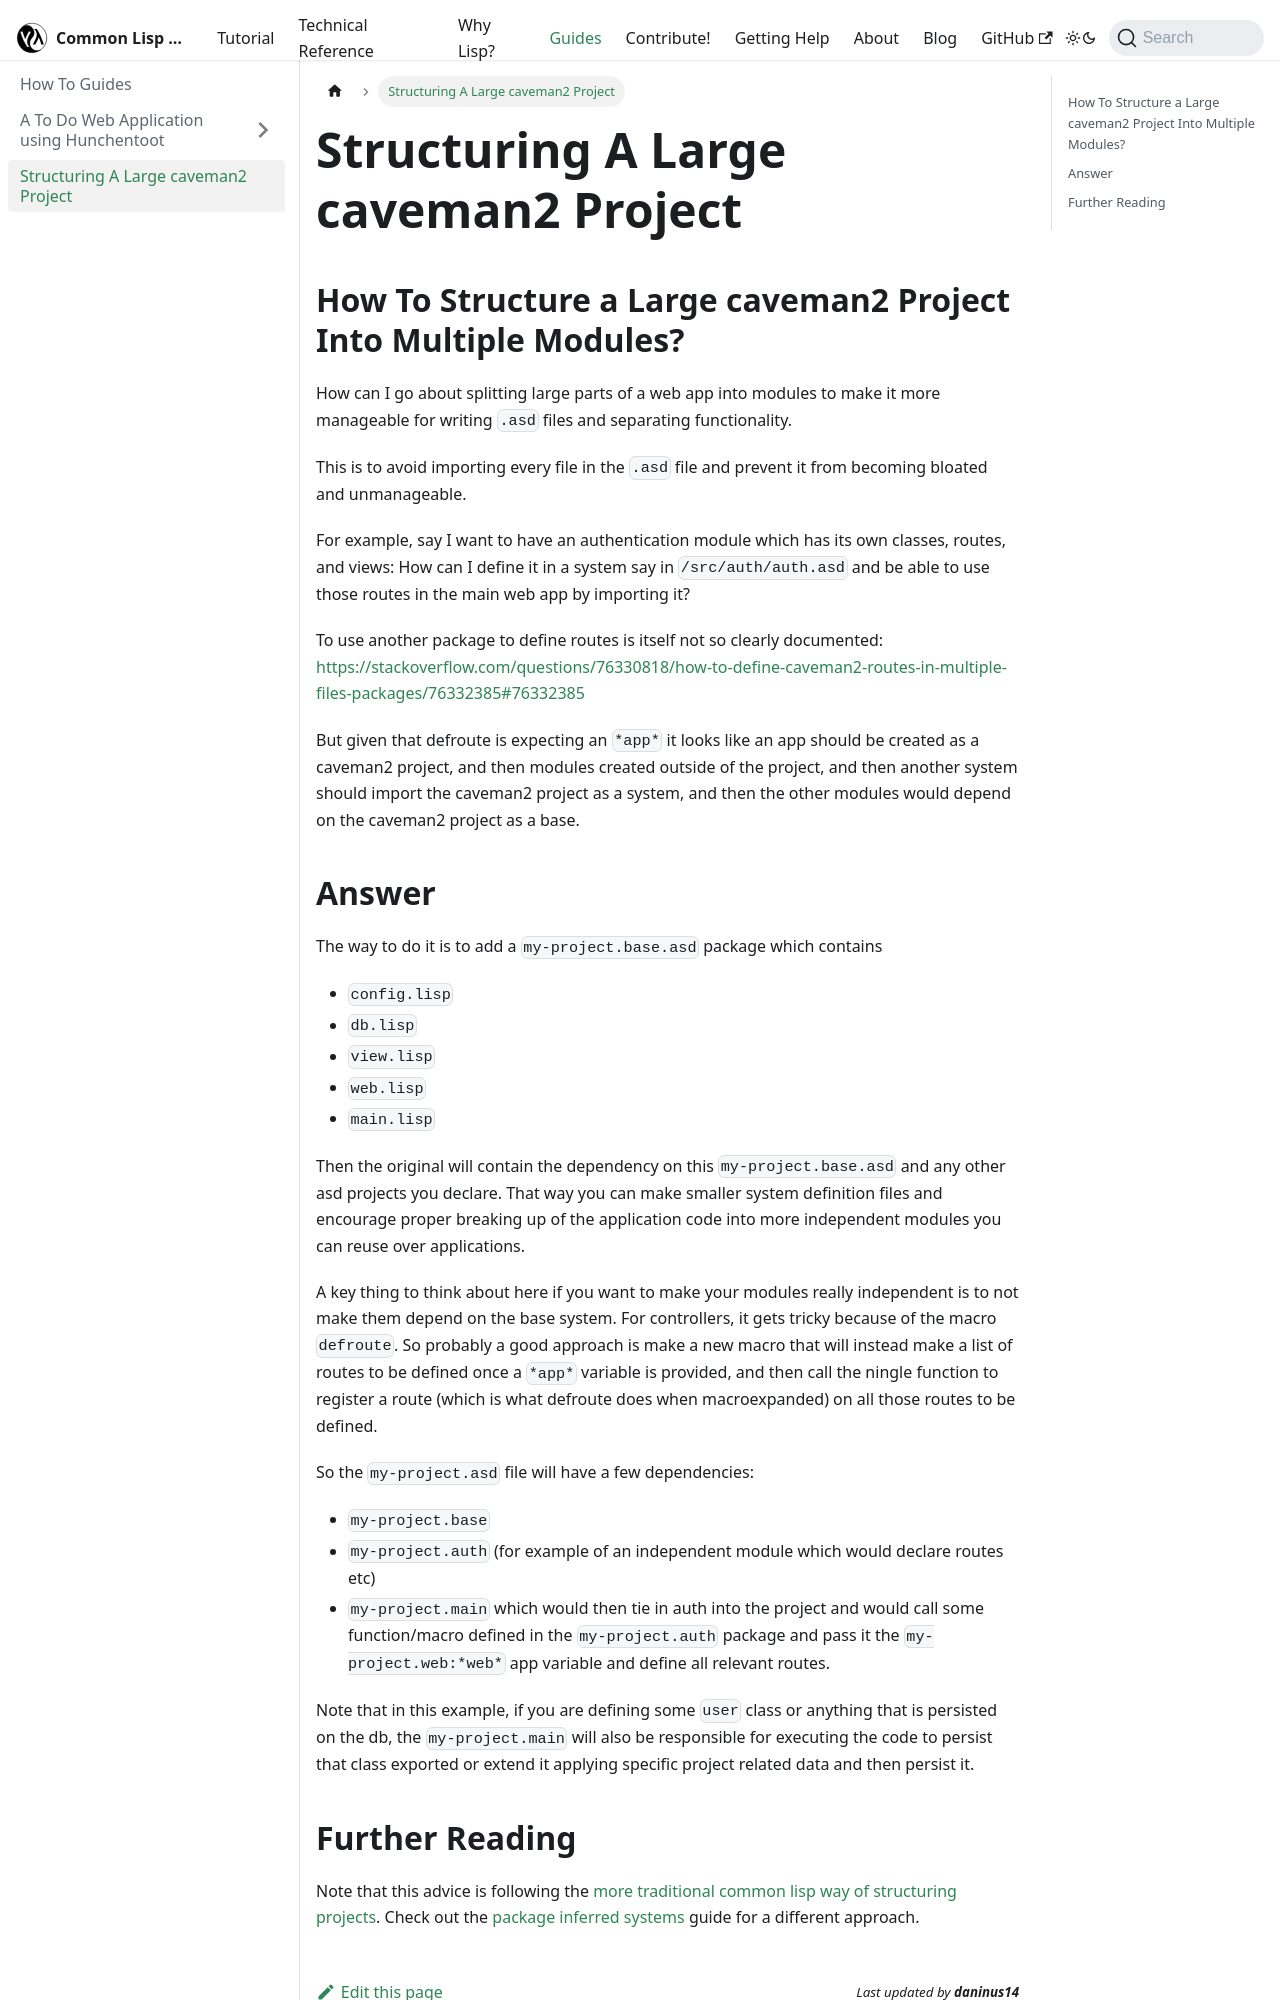

repository: lisp-docs/lisp-docs.github.io · page: docs/howto/large-caveman.html · generator: docusaurus

# Structuring A Large caveman2 Project

## How To Structure a Large caveman2 Project Into Multiple Modules?

How can I go about splitting large parts of a web app into modules to make it more manageable for writing `.asd` files and separating functionality.

This is to avoid importing every file in the `.asd` file and prevent it from becoming bloated and unmanageable.

For example, say I want to have an authentication module which has its own classes, routes, and views: How can I define it in a system say in `/src/auth/auth.asd` and be able to use those routes in the main web app by importing it?

To use another package to define routes is itself not so clearly documented: https://stackoverflow.com/questions/76330818/how-to-define-caveman2-routes-in-multiple-files-packages/76332385#76332385

But given that defroute is expecting an `*app*` it looks like an app should be created as a caveman2 project, and then modules created outside of the project, and then another system should import the caveman2 project as a system, and then the other modules would depend on the caveman2 project as a base.
